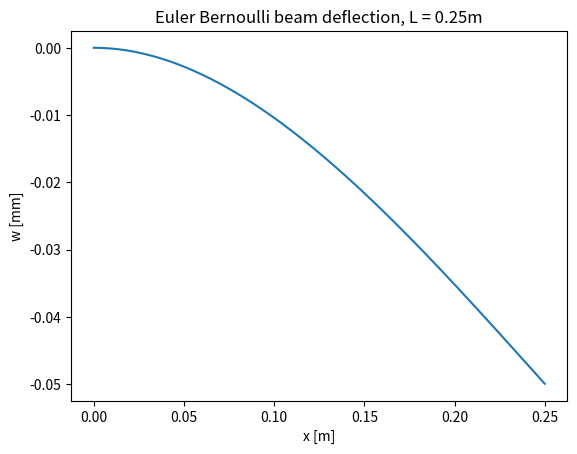
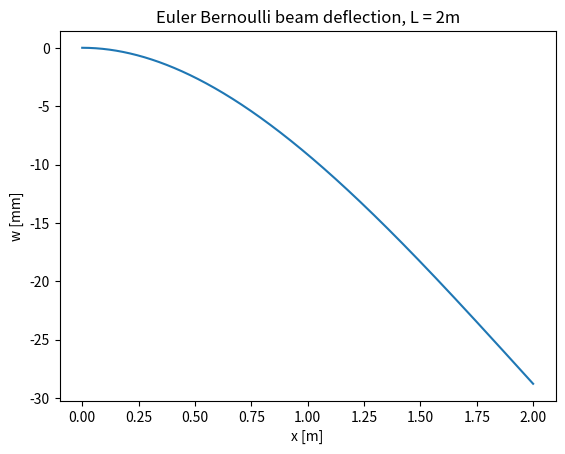
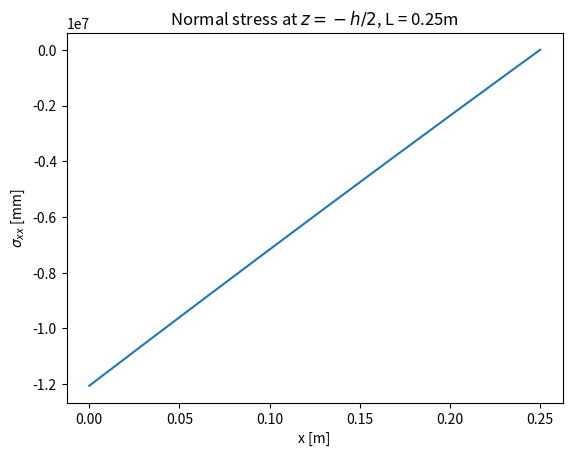
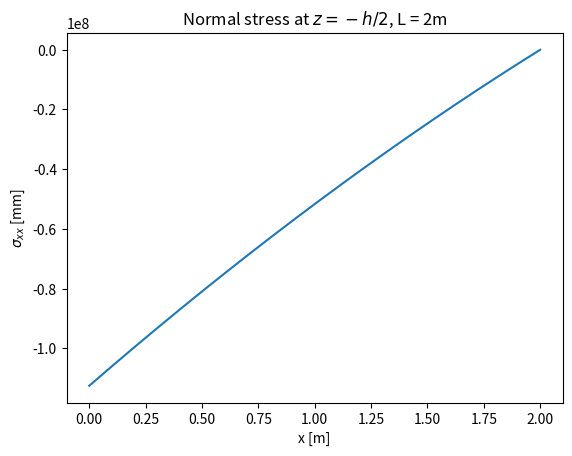

The matplotlib source for these figures, in order:
import numpy as np
import matplotlib.pyplot as plt

sigma_yield = 400e+9 #Pa
E = 200e+9 #Pa
nu = 0.3
rho = 7800 #kg/m^3
g = 9.81 #m/s^2
m = 100 #kg
h = 0.05 #m
b = 0.05 #m

L = [0.25, 2] #m

P = m * g #N
A = b * h #m^2
I = b * h**3/12

def w(x, i):
    first = - rho * A * g / (E * I) * (x**4 / 24 - L[i] * x**3 / 6 + L[i]**2 * x**2/4)
    second = P / (E * I) * (x**3 / 6 - L[i] * x**2/ 2)
    return first + second

def sigma_xx(x, i): #at z = -h/2
    first = - rho * A * g * h / (2 * I) * (x**2 / 2 - L[i] * x + L[i]**2 / 2)
    second = - P * h / (2 * I) * (L[i] - x)
    return first + second

def sigma_eM(sigma_xx):
    return np.abs(sigma_xx^2)

fig1,ax1 = plt.subplots()
x = np.linspace(0, L[0], 1000)
plt.plot(x, w(x, 0) * 1000) #mm
plt.title('Euler Bernoulli beam deflection, L = 0.25m')
plt.ylabel('w [mm]')
plt.xlabel('x [m]')

fig2,ax2 = plt.subplots()
x = np.linspace(0, L[1], 1000)
plt.plot(x, w(x, 1) * 1000) #mm
plt.title('Euler Bernoulli beam deflection, L = 2m')
plt.ylabel('w [mm]')
plt.xlabel('x [m]')

fig3,ax3 = plt.subplots()
x = np.linspace(0, L[0], 1000)
plt.plot(x, sigma_xx(x, 0)) #Pa
plt.title('Normal stress at $z = -h/2$, L = 0.25m')
plt.ylabel('$\sigma_{xx}$ [mm]')
plt.xlabel('x [m]')

fig4,ax4 = plt.subplots()
x = np.linspace(0, L[1], 1000)
plt.plot(x, sigma_xx(x, 1)) #Pa
plt.title('Normal stress at $z = -h/2$, L = 2m')
plt.ylabel('$\sigma_{xx}$ [mm]')
plt.xlabel('x [m]')

print(w(L[0], 0) * 1000)
print(w(L[1], 1) * 1000)
print(sigma_xx(0, 0))
print(sigma_xx(0, 1))
plt.show()

#Gaming